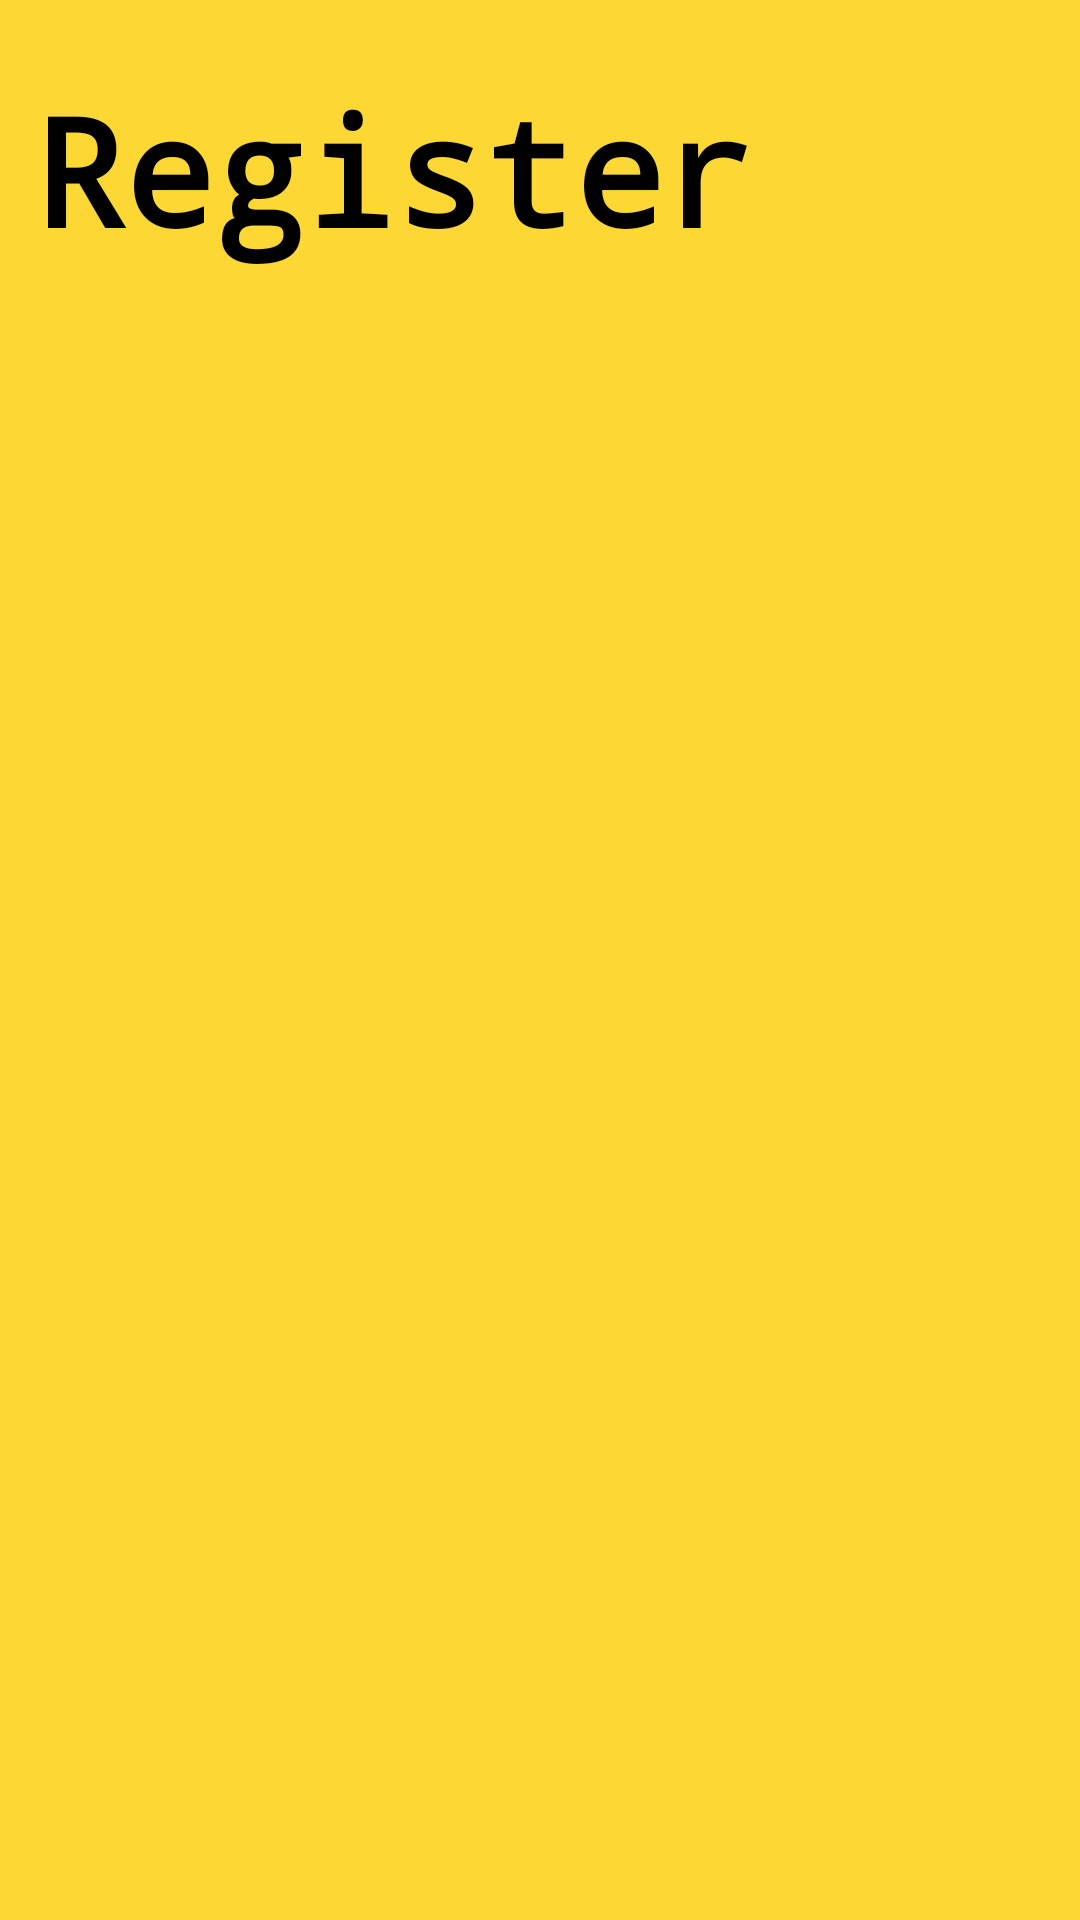

The Android layout XML behind this screen, and the referenced resources:
<!-- AndroidManifest.xml: application theme Theme.MyPlants -->
<!-- res/layout/history.xml -->
<?xml version="1.0" encoding="utf-8"?>
<androidx.constraintlayout.widget.ConstraintLayout xmlns:android="http://schemas.android.com/apk/res/android"
    android:layout_width="match_parent"
    android:layout_height="match_parent"
    xmlns:app="http://schemas.android.com/apk/res-auto"
    xmlns:tools="http://schemas.android.com/tools"
    android:background="@color/background_color">

    <TextView
        android:id="@+id/tv_register"
        android:layout_width="wrap_content"
        android:layout_height="wrap_content"
        android:fontFamily="monospace"
        android:text="@string/register"
        android:textColor="@color/black"
        android:textSize="50sp"
        android:textStyle="bold"
        app:layout_constraintBottom_toBottomOf="parent"
        app:layout_constraintEnd_toEndOf="parent"
        app:layout_constraintHorizontal_bias="0.094"
        app:layout_constraintStart_toStartOf="parent"
        app:layout_constraintTop_toTopOf="parent"
        app:layout_constraintVertical_bias="0.04" />

    <androidx.recyclerview.widget.RecyclerView
        android:id="@+id/rvHistory"
        android:layout_width="0dp"
        android:layout_height="0dp"
        android:layout_marginTop="30dp"
        app:layout_constraintBottom_toBottomOf="parent"
        app:layout_constraintEnd_toEndOf="parent"
        app:layout_constraintStart_toStartOf="parent"
        app:layout_constraintTop_toBottomOf="@id/tv_register"
        tools:listitem="@layout/item_row_history"/>

</androidx.constraintlayout.widget.ConstraintLayout>
<!-- res/layout/item_row_history.xml (included above) -->
<?xml version="1.0" encoding="utf-8"?>
<androidx.cardview.widget.CardView xmlns:android="http://schemas.android.com/apk/res/android"
    xmlns:app="http://schemas.android.com/apk/res-auto"
    android:layout_width="match_parent"
    android:layout_height="wrap_content"
    xmlns:tools="http://schemas.android.com/tools"
    android:padding="8dp"
    android:layout_gravity="center"
    android:layout_marginLeft="30dp"
    android:layout_marginRight="30dp"
    android:layout_marginTop="20dp"
    android:layout_marginBottom="10dp"
    android:id="@+id/card_view"
    app:cardCornerRadius="10dp">

    <androidx.constraintlayout.widget.ConstraintLayout
        android:layout_width="match_parent"
        android:layout_height="wrap_content"
        android:padding="8dp"
        android:background="?attr/colorPrimary">

        <ImageView
            android:id="@+id/img_item_photo"
            android:layout_width="72dp"
            android:layout_height="72dp"
            android:layout_marginStart="16dp"
            app:layout_constraintBottom_toBottomOf="parent"
            app:layout_constraintStart_toStartOf="parent"
            app:layout_constraintTop_toTopOf="parent"
            app:layout_constraintVertical_bias="0.024"
            android:scaleType="centerCrop"
            tools:src="@tools:sample/backgrounds/scenic" />

        <TextView
            android:id="@+id/tv_item_name_plant"
            android:layout_width="193dp"
            android:layout_height="28dp"
            android:layout_marginStart="16dp"
            android:layout_marginBottom="32dp"
            android:textStyle="bold"
            app:layout_constraintBottom_toBottomOf="@+id/img_item_photo"
            app:layout_constraintEnd_toEndOf="parent"
            app:layout_constraintHorizontal_bias="0.0"
            app:layout_constraintStart_toEndOf="@+id/img_item_photo"
            app:layout_constraintTop_toTopOf="@+id/img_item_photo"
            app:layout_constraintVertical_bias="0.0"
            tools:text="PLANTS_NAME"
            android:textColor="@color/black"/>

        <TextView
            android:id="@+id/tv_item_result"
            android:layout_width="194dp"
            android:layout_height="35dp"
            android:layout_marginTop="4dp"
            app:layout_constraintEnd_toEndOf="@+id/tv_item_name_plant"
            app:layout_constraintHorizontal_bias="0.0"
            app:layout_constraintStart_toStartOf="@+id/tv_item_name_plant"
            app:layout_constraintTop_toBottomOf="@+id/tv_item_name_plant"
            tools:text="RESULT"
            android:textColor="@color/black"/>

    </androidx.constraintlayout.widget.ConstraintLayout>
</androidx.cardview.widget.CardView>
<!-- resources referenced by this layout -->
<resources>
  <color name="background_color">#FDD835</color>
  <color name="black">#FF000000</color>
  <string name="register">Register</string>
  <style name="Theme.MyPlants" parent="Theme.MaterialComponents.DayNight.DarkActionBar">
          
          <item name="colorPrimary">@color/green_500</item>
          <item name="colorPrimaryVariant">@color/green_700</item>
          <item name="colorOnPrimary">@color/white</item>
          
          <item name="colorSecondary">@color/amber_200</item>
          <item name="colorSecondaryVariant">@color/amber_700</item>
          <item name="colorOnSecondary">@color/black</item>
          
          <item name="android:statusBarColor">?attr/colorPrimaryVariant</item>
          
      </style>
  <color name="green_500">#ced8a5</color>
  <color name="green_700">#aab388</color>
  <color name="white">#FFFFFFFF</color>
  <color name="amber_200">#ffe082</color>
  <color name="amber_700">#ffa000</color>
</resources>
